Labelled photos from "ProvaDV", an image-classification folder in nigno17/Datasets. The possible labels are: apple, banana, dice, flat screwdriver, hammer, lemon, orange, spatula, tennis ball.

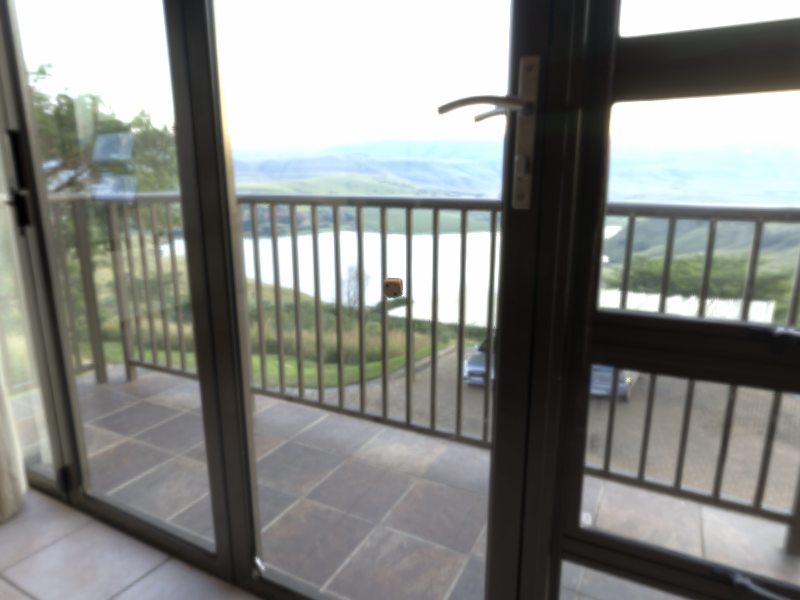
Label: dice

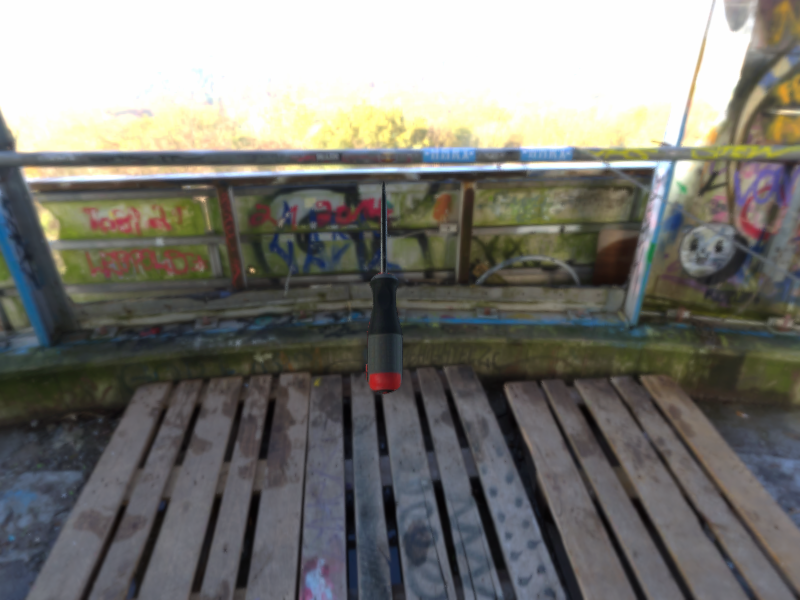
Label: flat screwdriver

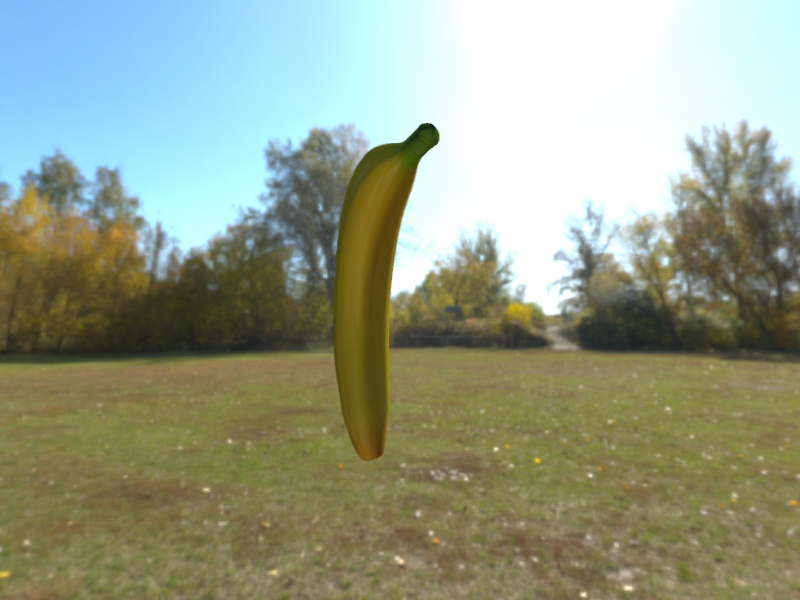
Label: banana

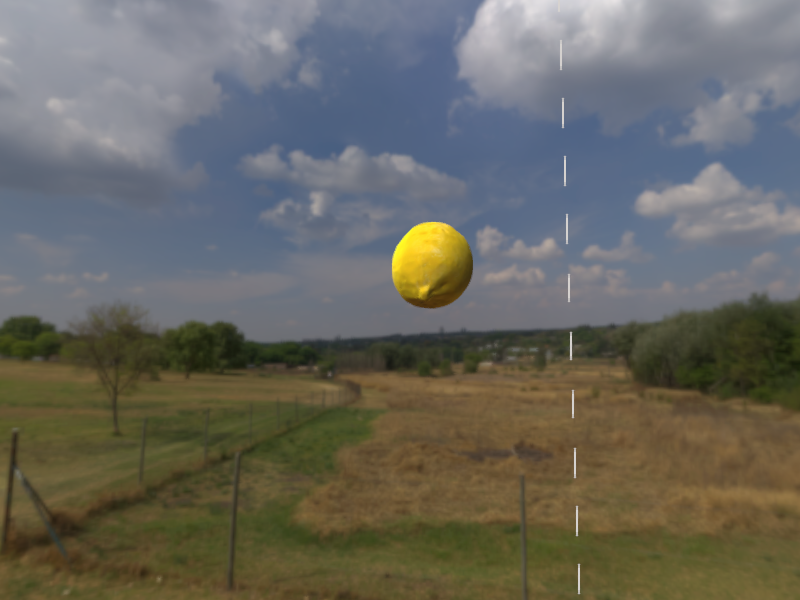
Label: lemon

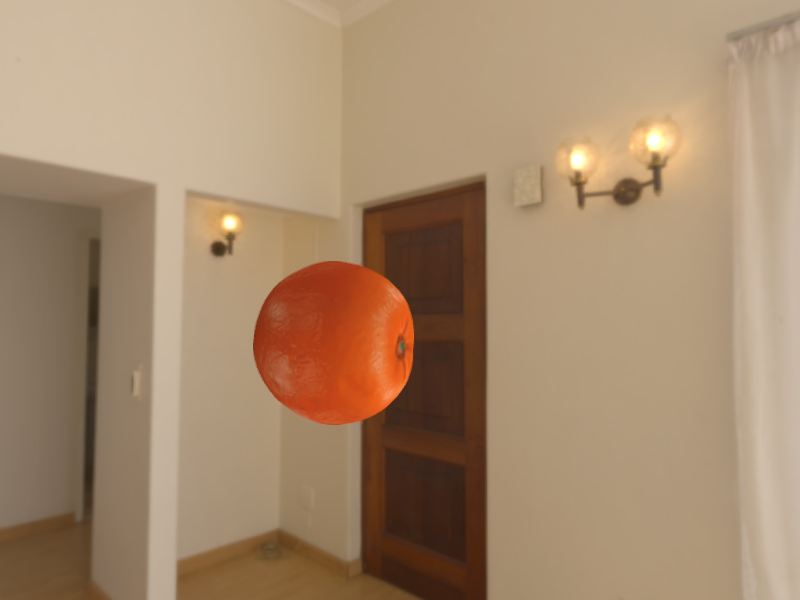
Label: orange

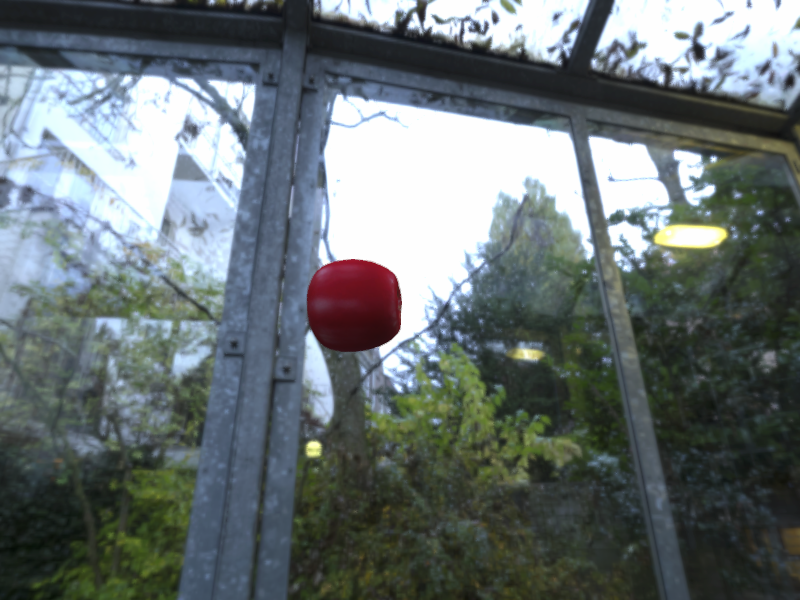
Label: apple
